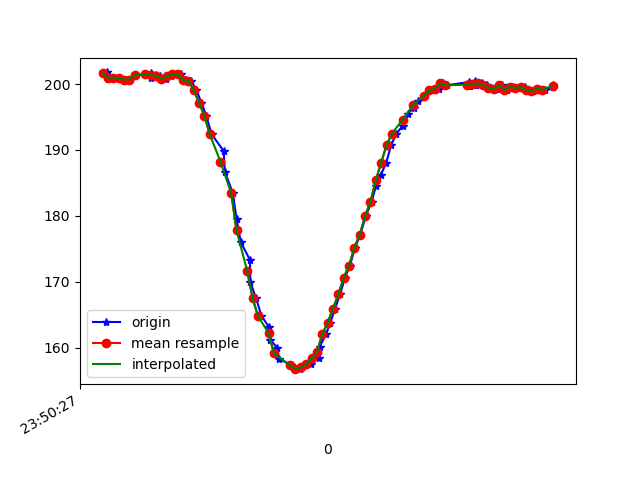

The table this chart was drawn from, first rows:
1617666627193, 362263876435722, 201.46484, -268.45703, -71.58203
1617666627198, 362263896823953, 201.8, -268.7, -71.58
1617666627212, 362263914984129, 201, -268.7, -71.39
1617666627227, 362263934182029, 201, -268.8, -71.09
1617666627243, 362263953227322, 200.9, -268.4, -71.48
1617666627262, 362263972333659, 200.7, -268.7, -71.09
1617666627282, 362263991226346, 200.7, -269, -71.39
1617666627305, 362264010271639, 201.4, -268.8, -71.09
1617666627359, 362264029591625, 201.5, -268.2, -71.19
1617666627360, 362264048972653, 201.7, -268.3, -71.58
1617666627361, 362264067987425, 201, -268.1, -71.09
1617666627379, 362264087032718, 201.4, -268.7, -71.88
1617666627396, 362264106047491, 201.3, -268.9, -71.78
1617666627416, 362264125092784, 200.8, -268.4, -71.48
1617666627435, 362264144138078, 201.2, -268, -70.41
1617666627454, 362264163152850, 201.5, -268.6, -70.7
1617666627472, 362264182228665, 201.5, -269.1, -71.19
1617666627491, 362264201243438, 200.6, -269.7, -71.19
1617666627510, 362264220258210, 200.5, -270.1, -71.19
1617666627530, 362264239334025, 199.1, -269, -71.09
1617666627549, 362264258348797, 197.2, -269.7, -71.19
1617666627567, 362264277394091, 195.2, -270.7, -71.48
1617666627587, 362264296347820, 192.4, -272.1, -72.07
1617666627632, 362264315393114, 189.8, -271.8, -71.58
1617666627637, 362264334682578, 186.6, -272.6, -71.58
1617666627666, 362264353880478, 183.5, -272.9, -71.58
1617666627680, 362264372986814, 179.6, -274.2, -70.9
1617666627696, 362264392276278, 176, -275.9, -69.82
1617666627730, 362264411504700, 173.3, -277, -69.73
1617666627732, 362264430580515, 169.9, -277.3, -69.14
1617666627753, 362264449808936, 167.5, -277.7, -67.58
1617666627773, 362264469128922, 164.8, -279.5, -66.99
1617666627802, 362264488540471, 163.1, -280.5, -66.5
1617666627805, 362264507585764, 161.2, -281.6, -65.33
1617666627833, 362264526661579, 160, -282.1, -64.45
1617666627837, 362264545706873, 158.3, -282.2, -64.06
1617666627882, 362264564874252, 157.4, -282.6, -64.26
1617666627885, 362264584133195, 157.2, -282.7, -64.75
1617666627917, 362264603209010, 156.7, -283, -64.26
1617666627921, 362264622376388, 157, -282.4, -63.77
1617666627958, 362264641482725, 157.5, -282.2, -64.55
1617666627961, 362264660680625, 158.4, -281.7, -64.75
1617666627988, 362264680031131, 158.4, -281.1, -64.55
1617666627990, 362264699167989, 160.2, -280, -65.82
1617666628014, 362264718182761, 162, -279, -66.02
1617666628030, 362264737258576, 163.8, -279.5, -67.29
1617666628048, 362264756456476, 165.9, -278.3, -68.07
1617666628066, 362264775562812, 168.1, -277.5, -68.36
1617666628085, 362264794669149, 170.6, -276.3, -69.82
1617666628103, 362264813775485, 172.5, -275.9, -70.12
1617666628123, 362264832912342, 175.2, -275.0, -70.31
1617666628142, 362264852018679, 177.1, -274, -70.41
1617666628163, 362264871216579, 180, -273.1, -71.39
1617666628184, 362264890414479, 182.1, -272.1, -71.19
1617666628201, 362264909612379, 184.6, -272.1, -71.78
1617666628219, 362264928749237, 186.2, -271, -71.39
1617666628239, 362264947977658, 188.1, -270.4, -71.39
1617666628257, 362264967175558, 190.7, -269.7, -71.48
1617666628277, 362264986312416, 192.5, -268.7, -71.09
1617666628300, 362265005418752, 193.7, -268, -70.7
1617666628319, 362265024708216, 195.5, -268.7, -70.8
... 28 more rows
